Photos from the image-classification dataset "Parametros" in the GitHub repository DanaSono-Dev/SRAI_ML. Its 4 classes are: TYLCV, foliar mold, train sanas, train tizon temprano.

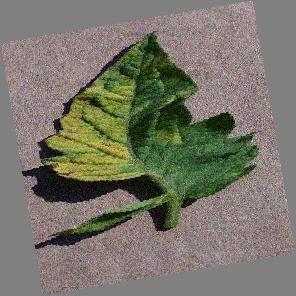
Label: foliar mold

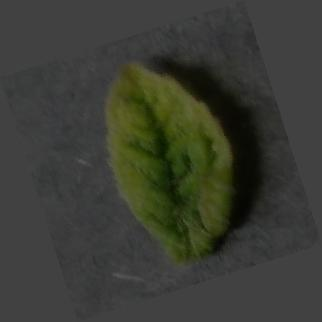
Label: TYLCV

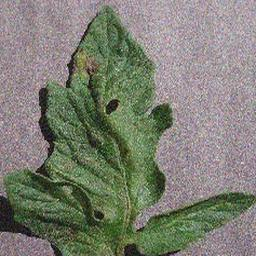
Label: train tizon temprano

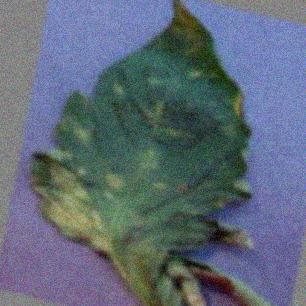
Label: foliar mold

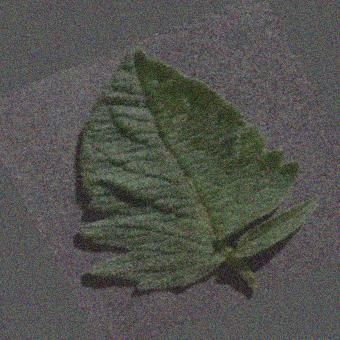
Label: train sanas

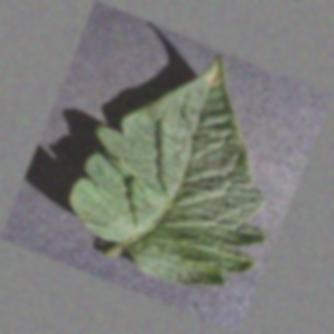
Label: train sanas
